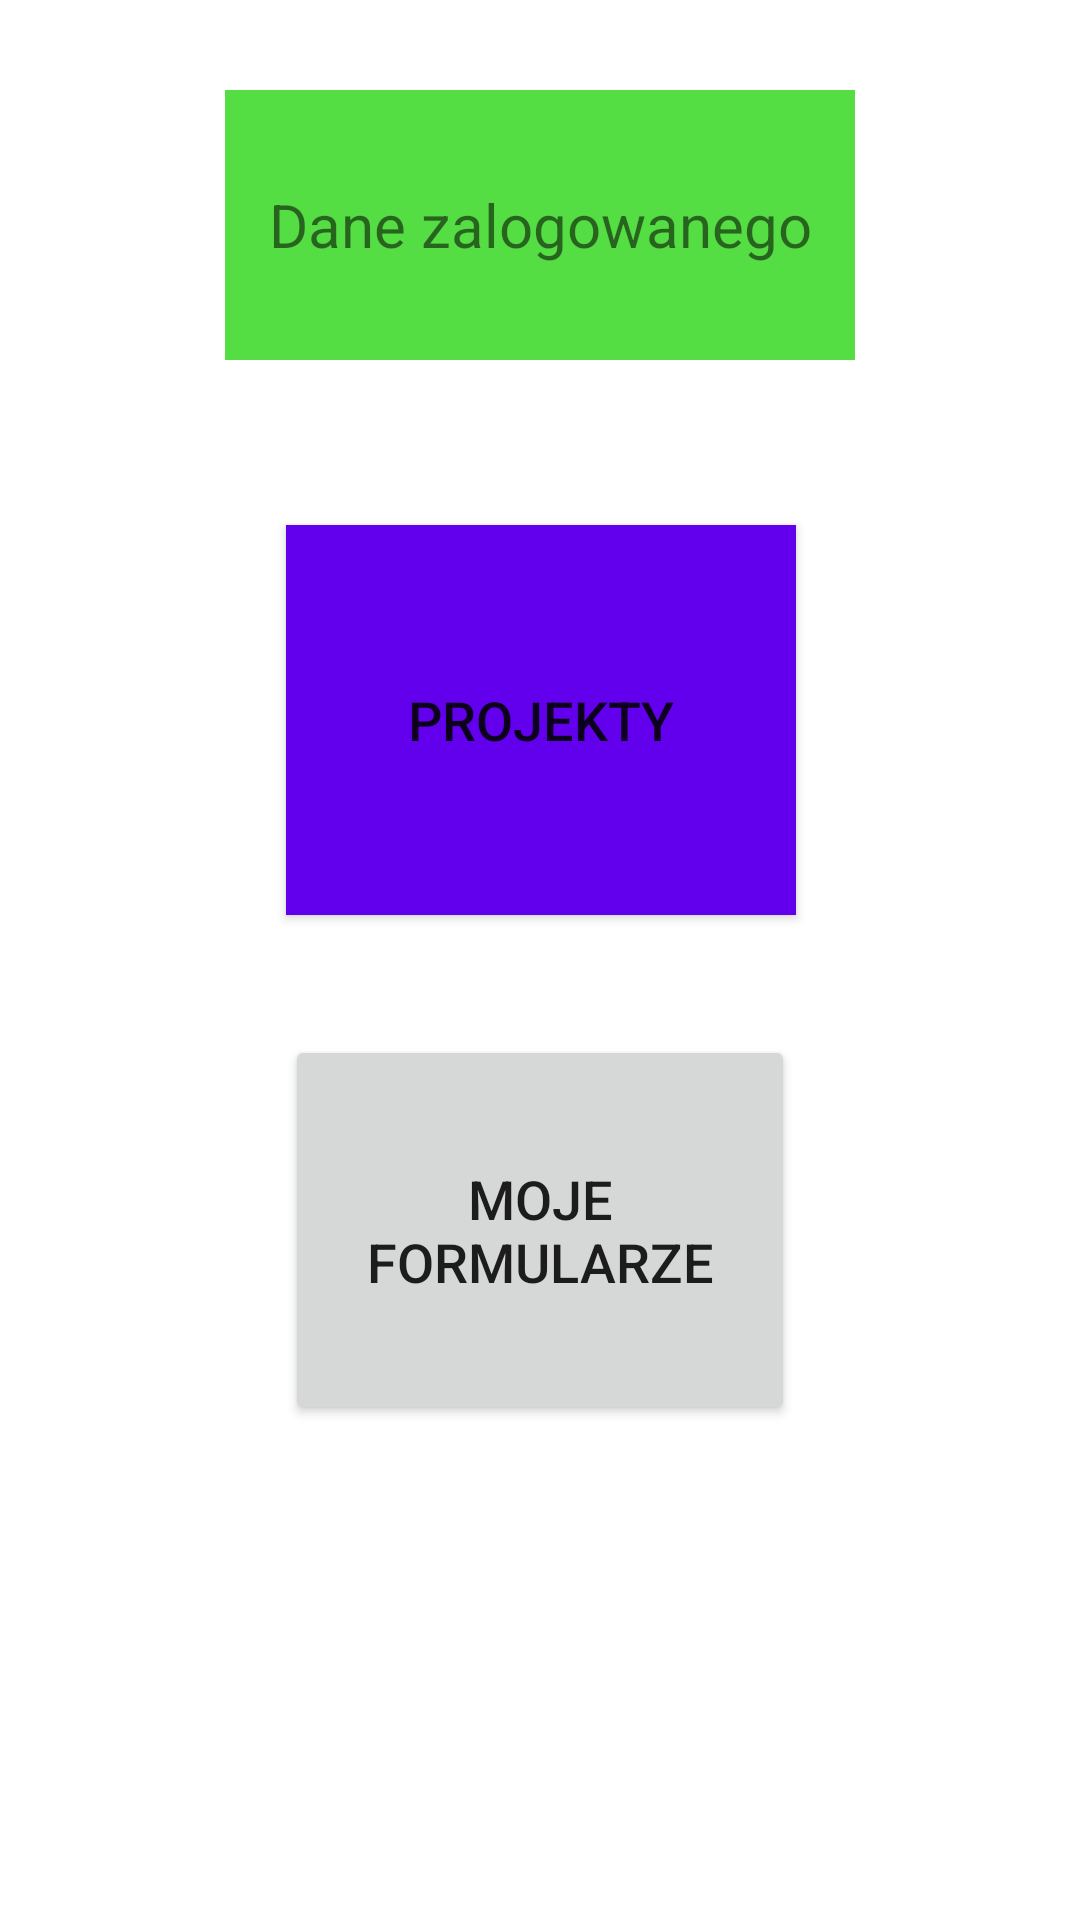

This screen was rendered from an Android layout file. Write that file and the resources it references.
<!-- AndroidManifest.xml: application theme Theme.OF_App -->
<!-- res/layout/activity_main.xml -->
<?xml version="1.0" encoding="utf-8"?>
<androidx.constraintlayout.widget.ConstraintLayout xmlns:android="http://schemas.android.com/apk/res/android"
    xmlns:app="http://schemas.android.com/apk/res-auto"
    xmlns:tools="http://schemas.android.com/tools"
    android:id="@+id/main_container"
    android:layout_width="match_parent"
    android:layout_height="match_parent"
    android:paddingLeft="@dimen/activity_horizontal_margin"
    android:paddingTop="@dimen/activity_vertical_margin"
    android:paddingRight="@dimen/activity_horizontal_margin"
    android:paddingBottom="@dimen/activity_vertical_margin"
    tools:context=".MainActivity">


    <TextView
        android:id="@+id/userData"
        android:layout_width="210sp"
        android:layout_height="90sp"
        android:layout_marginTop="30sp"
        android:layout_marginBottom="5sp"
        android:background="#5D4"
        android:gravity="center"
        android:text="@string/userData"
        android:textAlignment="center"
        android:textSize="20dp"
        app:layout_constraintBottom_toTopOf="@+id/projectsBtn"
        app:layout_constraintEnd_toEndOf="parent"
        app:layout_constraintStart_toStartOf="parent"
        app:layout_constraintTop_toTopOf="parent" />

    <Button
        android:id="@+id/projectsBtn"
        android:layout_width="170sp"
        android:layout_height="130sp"
        android:layout_marginTop="50sp"
        android:layout_marginBottom="192sp"
        android:text="Projekty"
        android:textSize="18sp"
        android:background="@color/purple_500"
        app:layout_constraintBottom_toTopOf="@+id/myFormsBtn"
        app:layout_constraintEnd_toEndOf="parent"
        app:layout_constraintHorizontal_bias="0.501"
        app:layout_constraintStart_toStartOf="parent"
        app:layout_constraintTop_toBottomOf="@+id/userData" />

    <Button
        android:id="@+id/myFormsBtn"
        android:layout_width="170sp"
        android:layout_height="130dp"
        android:layout_marginStart="48sp"
        android:layout_marginTop="40sp"
        android:layout_marginEnd="48sp"
        android:layout_marginRight="48sp"
        android:layout_marginBottom="64sp"
        android:text="Moje Formularze"
        android:textSize="18sp"
        app:layout_constraintEnd_toEndOf="parent"
        app:layout_constraintStart_toStartOf="parent"
        app:layout_constraintTop_toBottomOf="@+id/projectsBtn" />


</androidx.constraintlayout.widget.ConstraintLayout>
<!-- resources referenced by this layout -->
<resources>
  <string name="userData">Dane zalogowanego</string>
  <style name="Theme.OF_App" parent="Theme.MaterialComponents.DayNight.DarkActionBar">
          
          <item name="colorPrimary">@color/purple_500</item>
          <item name="colorPrimaryVariant">@color/purple_700</item>
          <item name="colorOnPrimary">@color/white</item>
          
          <item name="colorSecondary">@color/teal_200</item>
          <item name="colorSecondaryVariant">@color/teal_700</item>
          <item name="colorOnSecondary">@color/black</item>
          
          <item name="android:statusBarColor" tools:targetApi="l">?attr/colorPrimaryVariant</item>
          
      </style>
  <!-- not gathered from this repository: default colours our renderer supplied (Android Studio template values) -->
  <color name="purple_500">#FF6200EE</color>
  <color name="purple_700">#FF3700B3</color>
  <color name="teal_200">#FF03DAC5</color>
  <color name="teal_700">#FF018786</color>
  <color name="black">#FF000000</color>
  <color name="white">#FFFFFFFF</color>
</resources>
